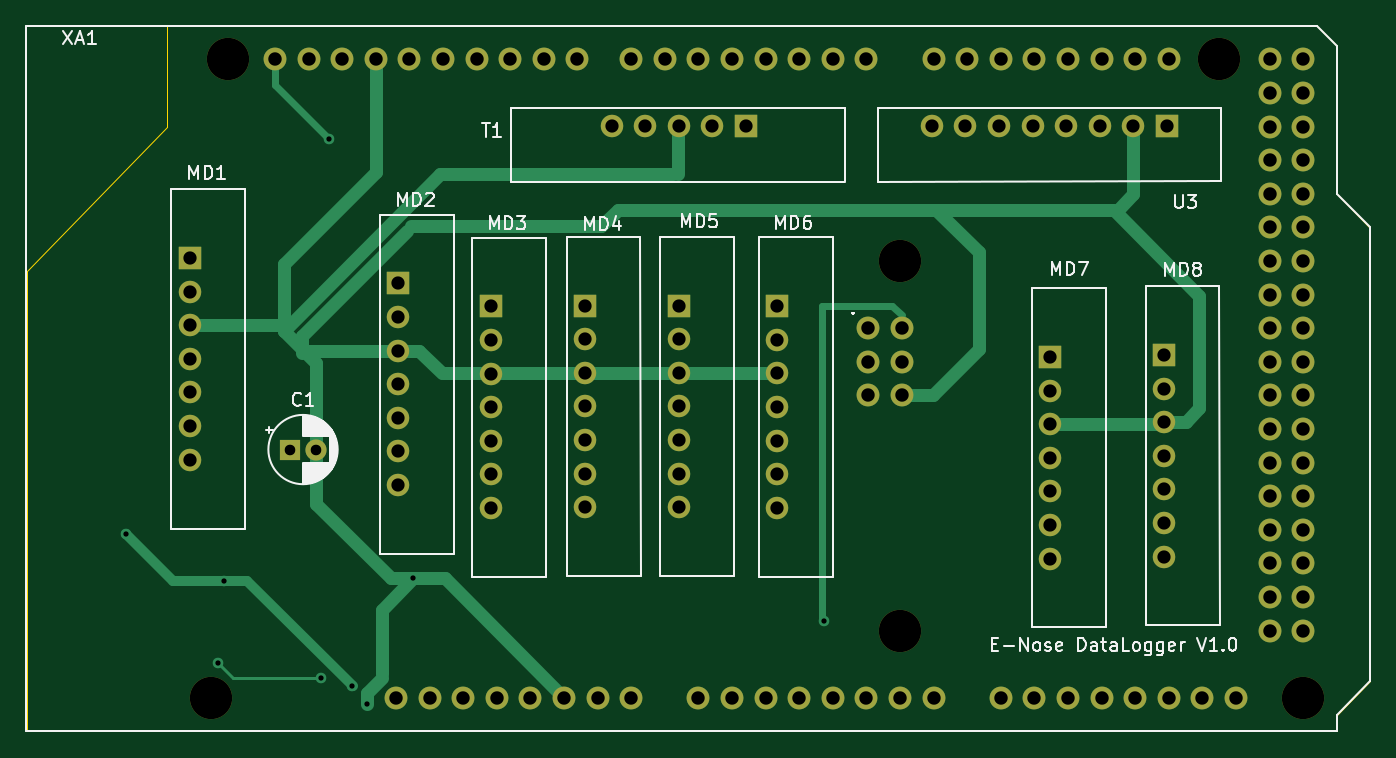
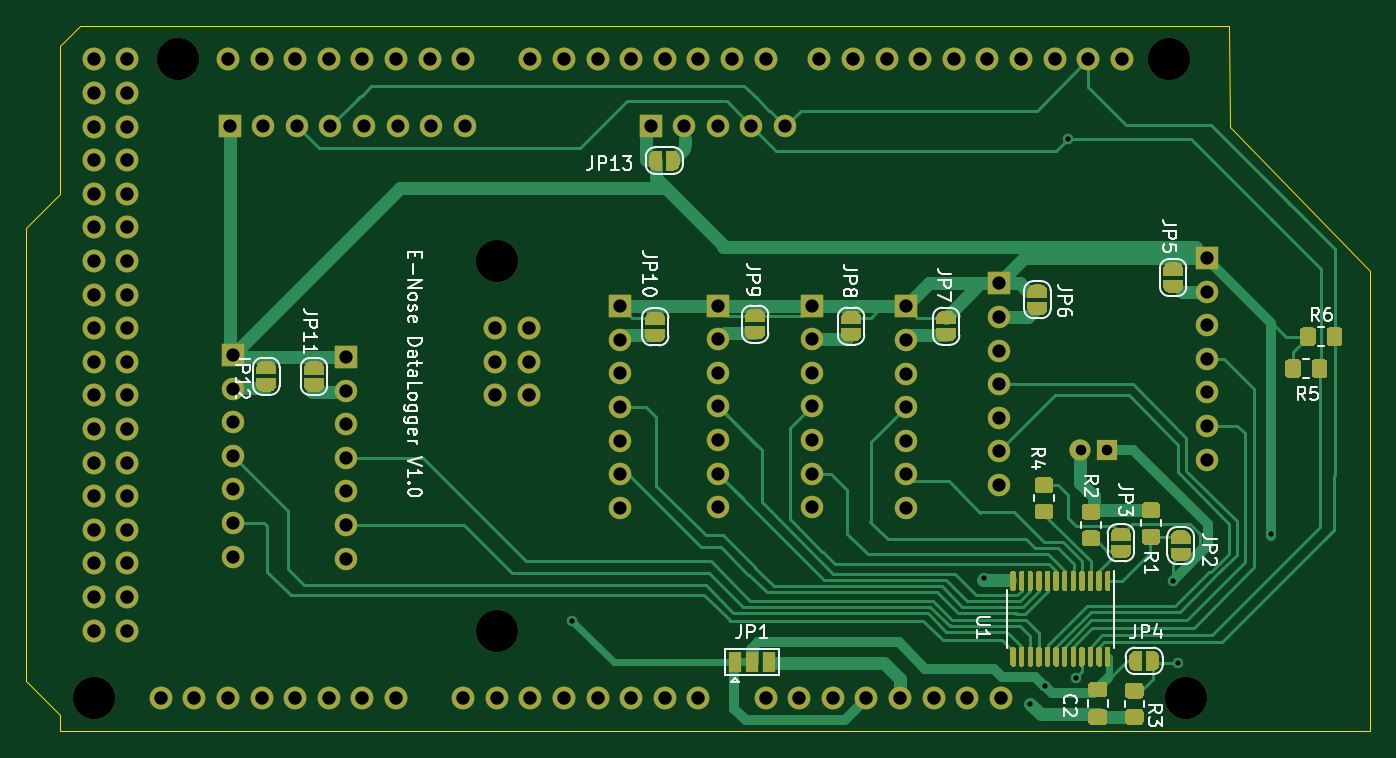
Circuit board: 9 layer files. Board 101.6 x 53.4 mm.
- bottom_copper: E-nose-B_Cu.gbr (77527 bytes)
- bottom_mask: E-nose-B_Mask.gbr (44941 bytes)
- bottom_silk: E-nose-B_SilkS.gbr (29802 bytes)
- outline: E-nose-Edge_Cuts.gbr (1047 bytes)
- top_copper: E-nose-F_Cu.gbr (15051 bytes)
- top_mask: E-nose-F_Mask.gbr (5178 bytes)
- top_silk: E-nose-F_SilkS.gbr (23502 bytes)
- drill: E-nose-NPTH.drl (374 bytes)
- drill: E-nose-PTH.drl (2912 bytes)

=== bottom_copper: E-nose-B_Cu.gbr (77527 bytes, source omitted) ===
=== bottom_mask: E-nose-B_Mask.gbr (44941 bytes, source omitted) ===
=== bottom_silk: E-nose-B_SilkS.gbr (29802 bytes, source omitted) ===
=== outline: E-nose-Edge_Cuts.gbr ===
%TF.GenerationSoftware,KiCad,Pcbnew,(5.1.10)-1*%
%TF.CreationDate,2022-02-23T23:36:43+01:00*%
%TF.ProjectId,E-nose,452d6e6f-7365-42e6-9b69-6361645f7063,rev?*%
%TF.SameCoordinates,Original*%
%TF.FileFunction,Profile,NP*%
%FSLAX46Y46*%
G04 Gerber Fmt 4.6, Leading zero omitted, Abs format (unit mm)*
G04 Created by KiCad (PCBNEW (5.1.10)-1) date 2022-02-23 23:36:43*
%MOMM*%
%LPD*%
G01*
G04 APERTURE LIST*
%TA.AperFunction,Profile*%
%ADD10C,0.050000*%
%TD*%
G04 APERTURE END LIST*
D10*
X102565200Y-75717400D02*
X102565200Y-110515400D01*
X113157000Y-64846200D02*
X102565200Y-75717400D01*
X113207800Y-57188100D02*
X113157000Y-64846200D01*
X200088500Y-57200800D02*
X113207800Y-57188100D01*
X201612500Y-58724800D02*
X200088500Y-57200800D01*
X201612500Y-69888100D02*
X201612500Y-58724800D01*
X204152500Y-72453500D02*
X201612500Y-69888100D01*
X204152500Y-106730800D02*
X204152500Y-72453500D01*
X201612500Y-109283500D02*
X204152500Y-106730800D01*
X201612500Y-110540800D02*
X201612500Y-109283500D01*
X102565200Y-110515400D02*
X201612500Y-110540800D01*
M02*

=== top_copper: E-nose-F_Cu.gbr (15051 bytes, source omitted) ===
=== top_mask: E-nose-F_Mask.gbr ===
%TF.GenerationSoftware,KiCad,Pcbnew,(5.1.10)-1*%
%TF.CreationDate,2022-02-23T23:36:43+01:00*%
%TF.ProjectId,E-nose,452d6e6f-7365-42e6-9b69-6361645f7063,rev?*%
%TF.SameCoordinates,Original*%
%TF.FileFunction,Soldermask,Top*%
%TF.FilePolarity,Negative*%
%FSLAX46Y46*%
G04 Gerber Fmt 4.6, Leading zero omitted, Abs format (unit mm)*
G04 Created by KiCad (PCBNEW (5.1.10)-1) date 2022-02-23 23:36:43*
%MOMM*%
%LPD*%
G01*
G04 APERTURE LIST*
%ADD10O,1.727200X1.727200*%
%ADD11C,3.200000*%
%ADD12R,1.600000X1.600000*%
%ADD13C,1.600000*%
%ADD14R,1.700000X1.700000*%
%ADD15O,1.700000X1.700000*%
G04 APERTURE END LIST*
D10*
%TO.C,XA1*%
X166179500Y-85140800D03*
X168719500Y-85140800D03*
X168719500Y-82600800D03*
X166179500Y-82600800D03*
X168719500Y-80060800D03*
X153352500Y-108000800D03*
X148272500Y-108000800D03*
X145732500Y-108000800D03*
X143192500Y-108000800D03*
X140652500Y-108000800D03*
X138112500Y-108000800D03*
X135572500Y-108000800D03*
X133032500Y-108000800D03*
X188912500Y-59740800D03*
X186372500Y-59740800D03*
X183832500Y-59740800D03*
X181292500Y-59740800D03*
X178752500Y-59740800D03*
X176212500Y-59740800D03*
X173672500Y-59740800D03*
X171132500Y-59740800D03*
X166052500Y-59740800D03*
X163512500Y-59740800D03*
X160972500Y-59740800D03*
X158432500Y-59740800D03*
X155892500Y-59740800D03*
X153352500Y-59740800D03*
X150812500Y-59740800D03*
X148272500Y-59740800D03*
X128968500Y-59740800D03*
X144208500Y-59740800D03*
X141668500Y-59740800D03*
X139128500Y-59740800D03*
D11*
X168592500Y-102920800D03*
X168592500Y-74980800D03*
X192722500Y-59740800D03*
X117792500Y-59740800D03*
X199072500Y-108000800D03*
X116522500Y-108000800D03*
D10*
X121348500Y-59740800D03*
X123888500Y-59740800D03*
X126428500Y-59740800D03*
X131508500Y-59740800D03*
X134048500Y-59740800D03*
X136588500Y-59740800D03*
X130492500Y-108000800D03*
X155892500Y-108000800D03*
X158432500Y-108000800D03*
X160972500Y-108000800D03*
X163512500Y-108000800D03*
X166052500Y-108000800D03*
X168592500Y-108000800D03*
X171132500Y-108000800D03*
X176212500Y-108000800D03*
X178752500Y-108000800D03*
X181292500Y-108000800D03*
X183832500Y-108000800D03*
X186372500Y-108000800D03*
X188912500Y-108000800D03*
X191452500Y-108000800D03*
X193992500Y-108000800D03*
X196532500Y-59740800D03*
X199072500Y-59740800D03*
X196532500Y-62280800D03*
X199072500Y-62280800D03*
X196532500Y-64820800D03*
X199072500Y-64820800D03*
X196532500Y-67360800D03*
X199072500Y-67360800D03*
X196532500Y-69900800D03*
X199072500Y-69900800D03*
X196532500Y-72440800D03*
X199072500Y-72440800D03*
X196532500Y-74980800D03*
X199072500Y-74980800D03*
X196532500Y-77520800D03*
X199072500Y-77520800D03*
X196532500Y-80060800D03*
X199072500Y-80060800D03*
X196532500Y-82600800D03*
X199072500Y-82600800D03*
X196532500Y-85140800D03*
X199072500Y-85140800D03*
X196532500Y-87680800D03*
X199072500Y-87680800D03*
X196532500Y-90220800D03*
X199072500Y-90220800D03*
X196532500Y-92760800D03*
X199072500Y-92760800D03*
X196532500Y-95300800D03*
X199072500Y-95300800D03*
X196532500Y-97840800D03*
X199072500Y-97840800D03*
X196532500Y-100380800D03*
X199072500Y-100380800D03*
X196532500Y-102920800D03*
X199072500Y-102920800D03*
X166179500Y-80060800D03*
%TD*%
D12*
%TO.C,C1*%
X122466100Y-89230200D03*
D13*
X124466100Y-89230200D03*
%TD*%
D14*
%TO.C,MD1*%
X114896900Y-74752200D03*
D15*
X114896900Y-77292200D03*
X114896900Y-79832200D03*
X114896900Y-82372200D03*
X114896900Y-84912200D03*
X114896900Y-87452200D03*
X114896900Y-89992200D03*
%TD*%
%TO.C,MD2*%
X130657600Y-91909900D03*
X130657600Y-89369900D03*
X130657600Y-86829900D03*
X130657600Y-84289900D03*
X130657600Y-81749900D03*
X130657600Y-79209900D03*
D14*
X130657600Y-76669900D03*
%TD*%
%TO.C,MD3*%
X137668000Y-78409800D03*
D15*
X137668000Y-80949800D03*
X137668000Y-83489800D03*
X137668000Y-86029800D03*
X137668000Y-88569800D03*
X137668000Y-91109800D03*
X137668000Y-93649800D03*
%TD*%
D14*
%TO.C,MD4*%
X144792700Y-78346300D03*
D15*
X144792700Y-80886300D03*
X144792700Y-83426300D03*
X144792700Y-85966300D03*
X144792700Y-88506300D03*
X144792700Y-91046300D03*
X144792700Y-93586300D03*
%TD*%
%TO.C,MD5*%
X151866600Y-93586300D03*
X151866600Y-91046300D03*
X151866600Y-88506300D03*
X151866600Y-85966300D03*
X151866600Y-83426300D03*
X151866600Y-80886300D03*
D14*
X151866600Y-78346300D03*
%TD*%
%TO.C,MD6*%
X159308800Y-78397100D03*
D15*
X159308800Y-80937100D03*
X159308800Y-83477100D03*
X159308800Y-86017100D03*
X159308800Y-88557100D03*
X159308800Y-91097100D03*
X159308800Y-93637100D03*
%TD*%
%TO.C,MD7*%
X179959000Y-97472500D03*
X179959000Y-94932500D03*
X179959000Y-92392500D03*
X179959000Y-89852500D03*
X179959000Y-87312500D03*
X179959000Y-84772500D03*
D14*
X179959000Y-82232500D03*
%TD*%
%TO.C,MD8*%
X188556900Y-82080100D03*
D15*
X188556900Y-84620100D03*
X188556900Y-87160100D03*
X188556900Y-89700100D03*
X188556900Y-92240100D03*
X188556900Y-94780100D03*
X188556900Y-97320100D03*
%TD*%
D14*
%TO.C,T1*%
X156959300Y-64782700D03*
D15*
X154419300Y-64782700D03*
X151879300Y-64782700D03*
X149339300Y-64782700D03*
X146799300Y-64782700D03*
%TD*%
D14*
%TO.C,U3*%
X188785500Y-64782700D03*
D15*
X186245500Y-64782700D03*
X183705500Y-64782700D03*
X181165500Y-64782700D03*
X178625500Y-64782700D03*
X176085500Y-64782700D03*
X173545500Y-64782700D03*
X171005500Y-64782700D03*
%TD*%
M02*

=== top_silk: E-nose-F_SilkS.gbr (23502 bytes, source omitted) ===
=== drill: E-nose-NPTH.drl ===
M48
; DRILL file {KiCad (5.1.10)-1} date 02/23/22 22:27:28
; FORMAT={-:-/ absolute / inch / decimal}
; #@! TF.CreationDate,2022-02-23T22:27:28+01:00
; #@! TF.GenerationSoftware,Kicad,Pcbnew,(5.1.10)-1
; #@! TF.FileFunction,NonPlated,1,2,NPTH
FMAT,2
INCH
T1C0.1260
%
G90
G05
T1
X4.5875Y-4.252
X4.6375Y-2.352
X6.6375Y-2.952
X6.6375Y-4.052
X7.5875Y-2.352
X7.8375Y-4.252
T0
M30

=== drill: E-nose-PTH.drl ===
M48
; DRILL file {KiCad (5.1.10)-1} date 02/23/22 22:27:28
; FORMAT={-:-/ absolute / inch / decimal}
; #@! TF.CreationDate,2022-02-23T22:27:28+01:00
; #@! TF.GenerationSoftware,Kicad,Pcbnew,(5.1.10)-1
; #@! TF.FileFunction,Plated,1,2,PTH
FMAT,2
INCH
T1C0.0157
T2C0.0315
T3C0.0394
T4C0.0400
%
G90
G05
T1
X4.3345Y-3.7655
X4.609Y-4.1475
X4.6255Y-3.904
X4.9145Y-4.1915
X4.937Y-2.588
X5.007Y-4.218
X5.05Y-4.269
X5.1885Y-3.8965
X6.4125Y-4.0225
T2
X4.8215Y-3.513
X4.9002Y-3.513
T3
X4.5235Y-2.943
X4.5235Y-3.043
X4.5235Y-3.143
X4.5235Y-3.243
X4.5235Y-3.343
X4.5235Y-3.443
X4.5235Y-3.543
X5.144Y-3.0185
X5.144Y-3.1185
X5.144Y-3.2185
X5.144Y-3.3185
X5.144Y-3.4185
X5.144Y-3.5185
X5.144Y-3.6185
X5.42Y-3.087
X5.42Y-3.187
X5.42Y-3.287
X5.42Y-3.387
X5.42Y-3.487
X5.42Y-3.587
X5.42Y-3.687
X5.7005Y-3.0845
X5.7005Y-3.1845
X5.7005Y-3.2845
X5.7005Y-3.3845
X5.7005Y-3.4845
X5.7005Y-3.5845
X5.7005Y-3.6845
X5.7795Y-2.5505
X5.8795Y-2.5505
X5.979Y-3.0845
X5.979Y-3.1845
X5.979Y-3.2845
X5.979Y-3.3845
X5.979Y-3.4845
X5.979Y-3.5845
X5.979Y-3.6845
X5.9795Y-2.5505
X6.0795Y-2.5505
X6.1795Y-2.5505
X6.272Y-3.0865
X6.272Y-3.1865
X6.272Y-3.2865
X6.272Y-3.3865
X6.272Y-3.4865
X6.272Y-3.5865
X6.272Y-3.6865
X6.7325Y-2.5505
X6.8325Y-2.5505
X6.9325Y-2.5505
X7.0325Y-2.5505
X7.085Y-3.2375
X7.085Y-3.3375
X7.085Y-3.4375
X7.085Y-3.5375
X7.085Y-3.6375
X7.085Y-3.7375
X7.085Y-3.8375
X7.1325Y-2.5505
X7.2325Y-2.5505
X7.3325Y-2.5505
X7.4235Y-3.2315
X7.4235Y-3.3315
X7.4235Y-3.4315
X7.4235Y-3.5315
X7.4235Y-3.6315
X7.4235Y-3.7315
X7.4235Y-3.8315
X7.4325Y-2.5505
T4
X4.7775Y-2.352
X4.8775Y-2.352
X4.9775Y-2.352
X5.0775Y-2.352
X5.1375Y-4.252
X5.1775Y-2.352
X5.2375Y-4.252
X5.2775Y-2.352
X5.3375Y-4.252
X5.3775Y-2.352
X5.4375Y-4.252
X5.4775Y-2.352
X5.5375Y-4.252
X5.5775Y-2.352
X5.6375Y-4.252
X5.6775Y-2.352
X5.7375Y-4.252
X5.8375Y-2.352
X5.8375Y-4.252
X5.9375Y-2.352
X6.0375Y-2.352
X6.0375Y-4.252
X6.1375Y-2.352
X6.1375Y-4.252
X6.2375Y-2.352
X6.2375Y-4.252
X6.3375Y-2.352
X6.3375Y-4.252
X6.4375Y-2.352
X6.4375Y-4.252
X6.5375Y-2.352
X6.5375Y-4.252
X6.5425Y-3.152
X6.5425Y-3.252
X6.5425Y-3.352
X6.6375Y-4.252
X6.6425Y-3.152
X6.6425Y-3.252
X6.6425Y-3.352
X6.7375Y-2.352
X6.7375Y-4.252
X6.8375Y-2.352
X6.9375Y-2.352
X6.9375Y-4.252
X7.0375Y-2.352
X7.0375Y-4.252
X7.1375Y-2.352
X7.1375Y-4.252
X7.2375Y-2.352
X7.2375Y-4.252
X7.3375Y-2.352
X7.3375Y-4.252
X7.4375Y-2.352
X7.4375Y-4.252
X7.5375Y-4.252
X7.6375Y-4.252
X7.7375Y-2.352
X7.7375Y-2.452
X7.7375Y-2.552
X7.7375Y-2.652
X7.7375Y-2.752
X7.7375Y-2.852
X7.7375Y-2.952
X7.7375Y-3.052
X7.7375Y-3.152
X7.7375Y-3.252
X7.7375Y-3.352
X7.7375Y-3.452
X7.7375Y-3.552
X7.7375Y-3.652
X7.7375Y-3.752
X7.7375Y-3.852
X7.7375Y-3.952
X7.7375Y-4.052
X7.8375Y-2.352
X7.8375Y-2.452
X7.8375Y-2.552
X7.8375Y-2.652
X7.8375Y-2.752
X7.8375Y-2.852
X7.8375Y-2.952
X7.8375Y-3.052
X7.8375Y-3.152
X7.8375Y-3.252
X7.8375Y-3.352
X7.8375Y-3.452
X7.8375Y-3.552
X7.8375Y-3.652
X7.8375Y-3.752
X7.8375Y-3.852
X7.8375Y-3.952
X7.8375Y-4.052
T0
M30

